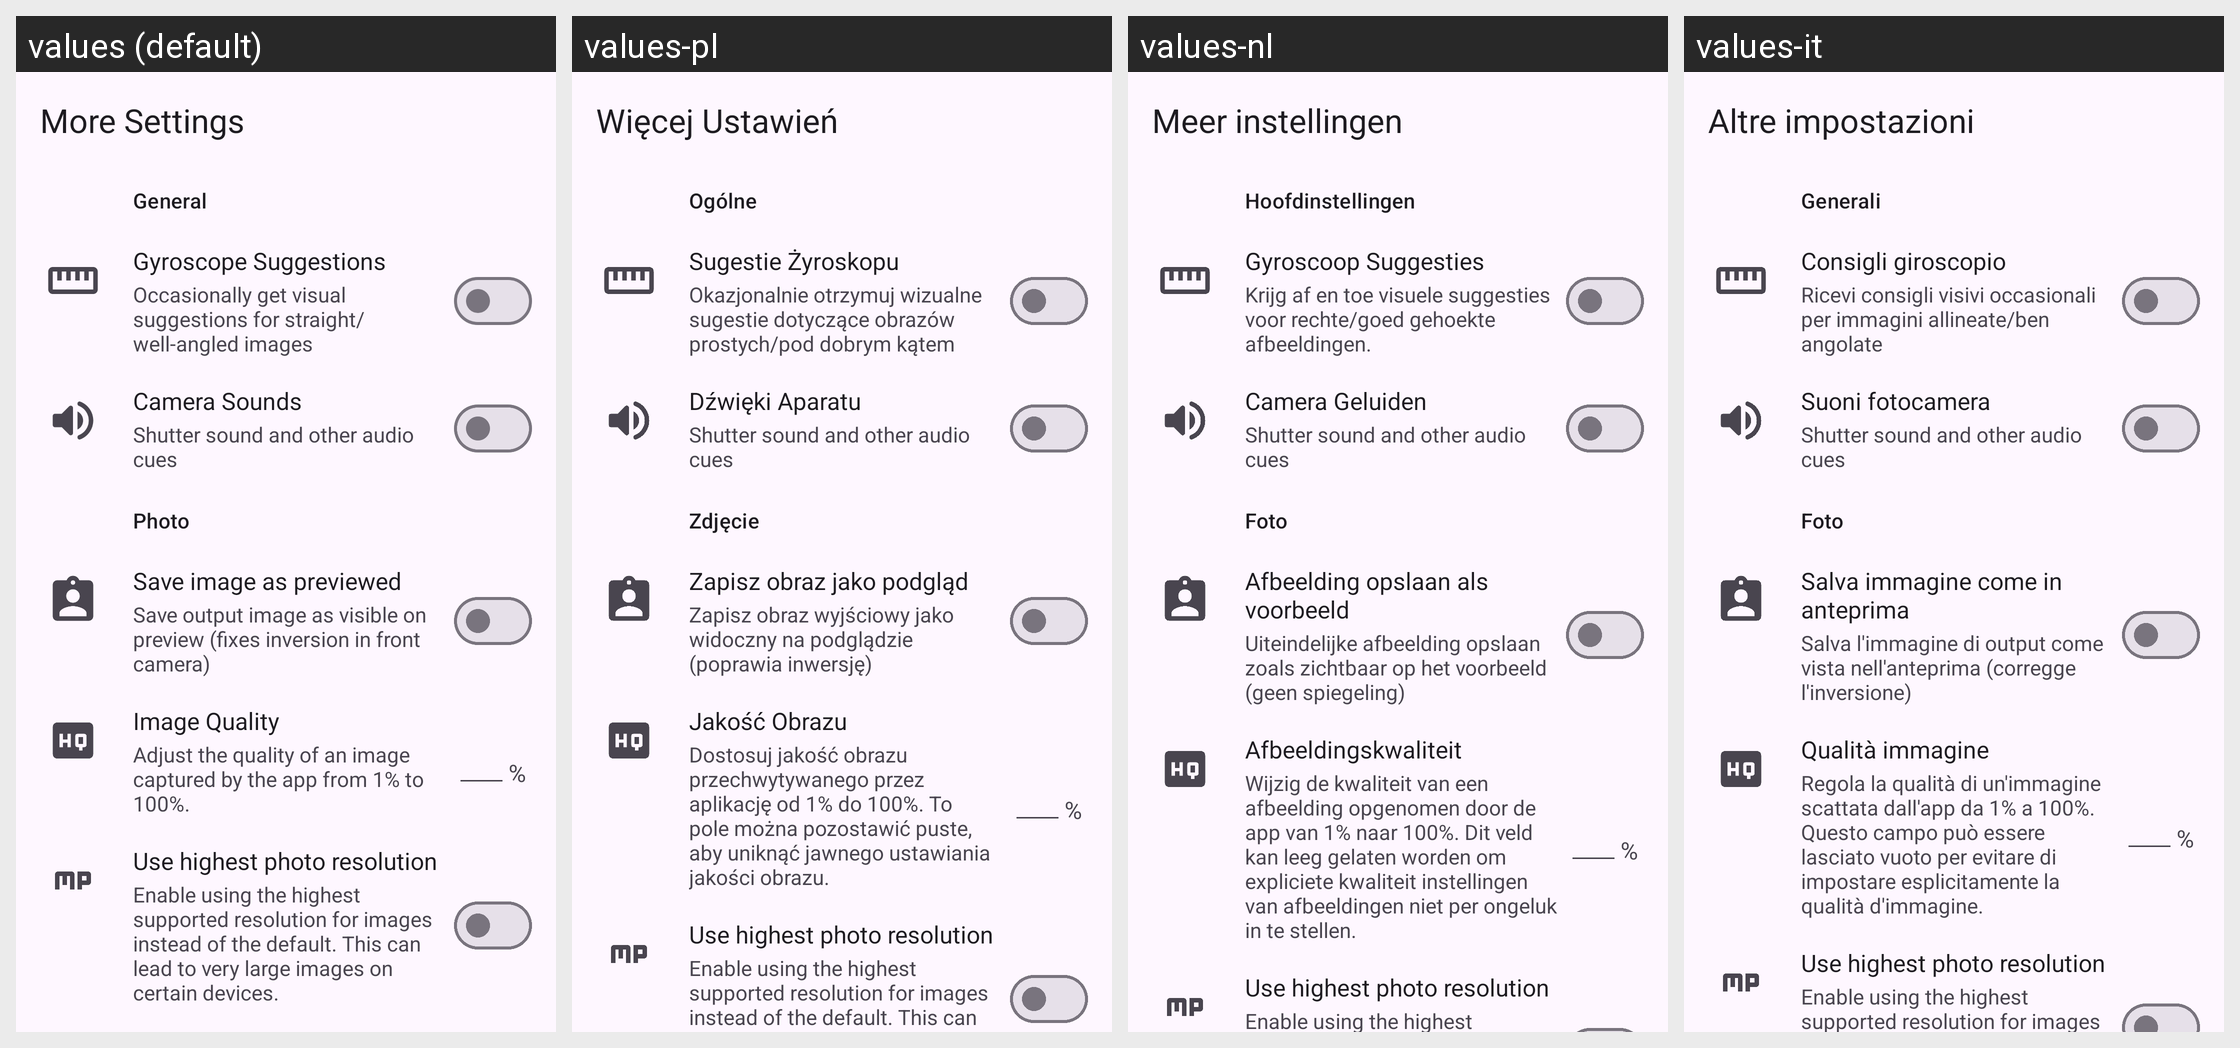

The same Android screen rendered under several of its app's locales, left to right. List the strings drawn on it with the default value and each locale's translation.
Android screen res/layout/more_settings.xml rendered under 4 locales, left to right: values (default), values-pl, values-nl, values-it. Device: Nexus 5 (rendered at 1080×1920; each locale shown at half size, 540×960, under a caption strip naming it); theme Theme.App.
Other locales in the repository, not shown: values-de, values-fr, values-ru, values-tr, values-uk, values-uk-rUA, values-vi, values-zh, values-zh-rCN, values-zh-rTW.
Strings drawn on this screen, with the default value and each locale's value (text and hints the layout hard-codes, and strings that could not be matched under every locale, appear in the picture but are not listed):

more_settings
  values: More Settings
  values-pl: Więcej Ustawień
  values-nl: Meer instellingen
  values-it: Altre impostazioni

general
  values: General
  values-pl: Ogólne
  values-nl: Hoofdinstellingen
  values-it: Generali

gyroscope_suggestions
  values: Gyroscope Suggestions
  values-pl: Sugestie Żyroskopu
  values-nl: Gyroscoop Suggesties
  values-it: Consigli giroscopio

gyroscope_setting_desc
  values: Occasionally get visual suggestions for straight/well-angled images
  values-pl: Okazjonalnie otrzymuj wizualne sugestie dotyczące obrazów prostych/pod dobrym kątem
  values-nl: Krijg af en toe visuele suggesties voor rechte/goed gehoekte afbeeldingen.
  values-it: Ricevi consigli visivi occasionali per immagini allineate/ben angolate

camera_sounds
  values: Camera Sounds
  values-pl: Dźwięki Aparatu
  values-nl: Camera Geluiden
  values-it: Suoni fotocamera

camera_sounds_desc
  values: Shutter sound and other audio cues
  values-pl: Shutter sound and other audio cues  [not translated; the default value is used]
  values-nl: Shutter sound and other audio cues  [not translated; the default value is used]
  values-it: Shutter sound and other audio cues  [not translated; the default value is used]

photo
  values: Photo
  values-pl: Zdjęcie
  values-nl: Foto
  values-it: Foto

save_image_as_previewed
  values: Save image as previewed
  values-pl: Zapisz obraz jako podgląd
  values-nl: Afbeelding opslaan als voorbeeld
  values-it: Salva immagine come in anteprima

save_as_image_preview_desc
  values: Save output image as visible on preview (fixes inversion in front camera)
  values-pl: Zapisz obraz wyjściowy jako widoczny na podglądzie (poprawia inwersję)
  values-nl: Uiteindelijke afbeelding opslaan zoals zichtbaar op het voorbeeld (geen spiegeling)
  values-it: Salva l'immagine di output come vista nell'anteprima (corregge l'inversione)

image_quality
  values: Image Quality
  values-pl: Jakość Obrazu
  values-nl: Afbeeldingskwaliteit
  values-it: Qualità immagine

image_quality_desc
  values: Adjust the quality of an image captured by the app from 1% to 100%.
  values-pl: Dostosuj jakość obrazu przechwytywanego przez aplikację od 1% do 100%. To pole można pozostawić puste, aby uniknąć jawnego ustawiania jakości obrazu.
  values-nl: Wijzig de kwaliteit van een afbeelding opgenomen door de app van 1% naar 100%. Dit veld kan leeg gelaten worden om expliciete kwaliteit instellingen van afbeeldingen niet per ongeluk in te stellen.
  values-it: Regola la qualità di un'immagine scattata dall'app da 1% a 100%. Questo campo può essere lasciato vuoto per evitare di impostare esplicitamente la qualità d'immagine.

percent_symbol
  values: %
  values-pl: %
  values-nl: %
  values-it: %

highest_res_setting
  values: Use highest photo resolution
  values-pl: Use highest photo resolution  [not translated; the default value is used]
  values-nl: Use highest photo resolution  [not translated; the default value is used]
  values-it: Use highest photo resolution  [not translated; the default value is used]

highest_res_setting_desc
  values: Enable using the highest supported resolution for images instead of the default. This can lead to very large images on certain devices.
  values-pl: Enable using the highest supported resolution for images instead of the default. This can lead to very large images on certain devices.  [not translated; the default value is used]
  values-nl: Enable using the highest supported resolution for images instead of the default. This can lead to very large images on certain devices.  [not translated; the default value is used]
  values-it: Enable using the highest supported resolution for images instead of the default. This can lead to very large images on certain devices.  [not translated; the default value is used]
